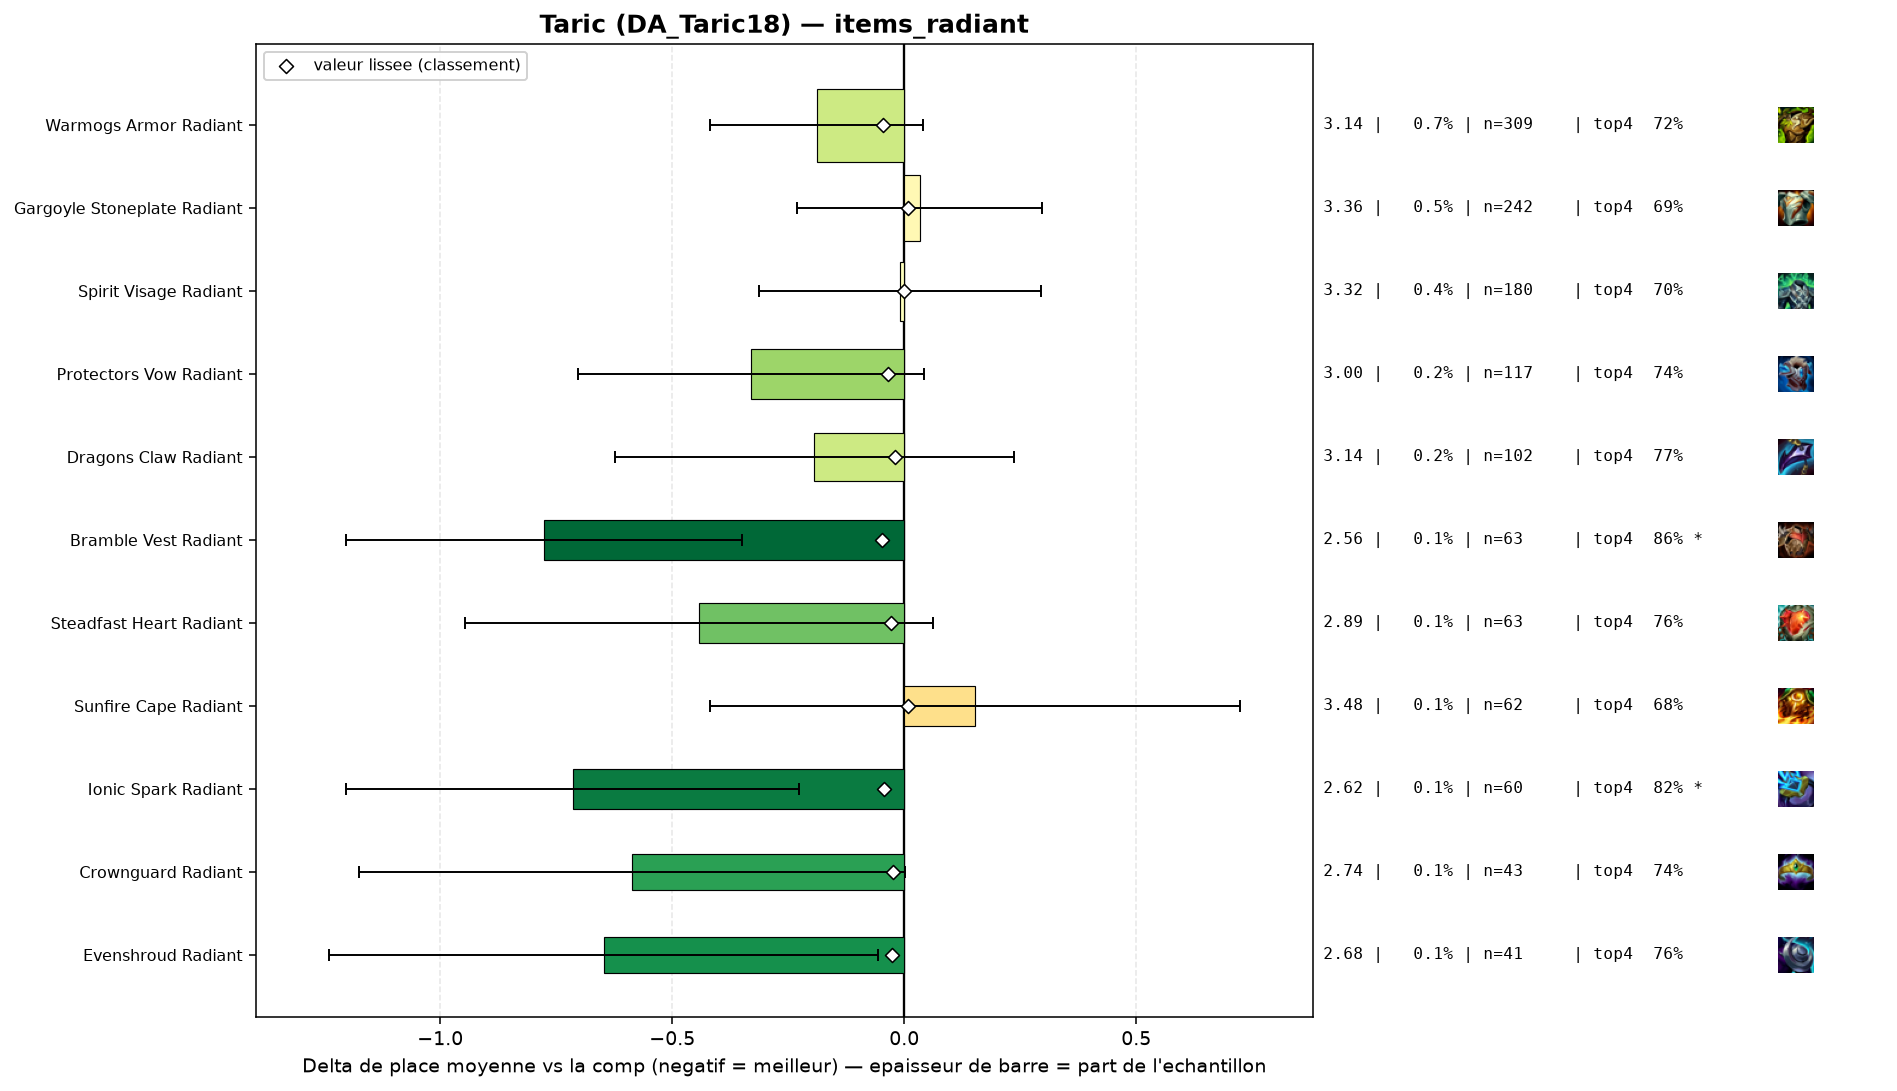

The table this chart was drawn from, first rows:
group, label, n, share, avg_place, shrunk_avg, score, d_avg, d_avg_pess, impact, d_top4, win, top2, top4, sd, z, p, significant
populaire, Bramble Vest Radiant, 63, 0.001328, 2.556, 3.283, -0.048, -0.776, -0.349, 0.0001, 0.142, 0.381, 0.6032, 0.8571, 1.725, -3.56, 0.00036, True
populaire, Warmogs Armor Radiant, 309, 0.006515, 3.142, 3.285, -0.046, -0.189, 0.0, 0.0003, 0.0098, 0.3042, 0.479, 0.7249, 2.057, -1.61, 0.108, False
populaire, Ionic Spark Radiant, 60, 0.001265, 2.617, 3.289, -0.043, -0.714, -0.227, 0.0001, 0.1016, 0.4, 0.6333, 0.8167, 1.924, -2.87, 0.00406, True
populaire, Protectors Vow Radiant, 117, 0.002467, 3.0, 3.295, -0.036, -0.331, 0.0, 0.0001, 0.0199, 0.359, 0.5043, 0.735, 2.055, -1.74, 0.08171, False
populaire, Steadfast Heart Radiant, 63, 0.001328, 2.889, 3.304, -0.028, -0.442, 0.0, 0.0, 0.0468, 0.381, 0.5397, 0.7619, 2.04, -1.72, 0.08556, False
pepite, Evenshroud Radiant, 41, 0.0008644, 2.683, 3.304, -0.027, -0.648, -0.057, 0.0, 0.041, 0.439, 0.5854, 0.7561, 1.931, -2.15, 0.03169, False
populaire, Crownguard Radiant, 43, 0.0009066, 2.744, 3.306, -0.025, -0.587, 0.0, 0.0, 0.0291, 0.4419, 0.5814, 0.7442, 1.966, -1.96, 0.05037, False
populaire, Dragons Claw Radiant, 102, 0.00215, 3.137, 3.312, -0.019, -0.194, 0.0, 0.0, 0.0594, 0.3529, 0.4902, 0.7745, 2.214, -0.88, 0.377, False
populaire, Spirit Visage Radiant, 180, 0.003795, 3.322, 3.33, -0.001, -0.009, 0.0, 0.0, -0.0151, 0.2722, 0.4222, 0.7, 2.073, -0.06, 0.9542, False
populaire, Gargoyle Stoneplate Radiant, 242, 0.005102, 3.364, 3.338, 0.007, 0.033, 0.0, -0.0, -0.0209, 0.2851, 0.4132, 0.6942, 2.087, 0.24, 0.8089, False
populaire, Sunfire Cape Radiant, 62, 0.001307, 3.484, 3.34, 0.009, 0.153, 0.0, -0.0, -0.0377, 0.2742, 0.4516, 0.6774, 2.291, 0.52, 0.5998, False
